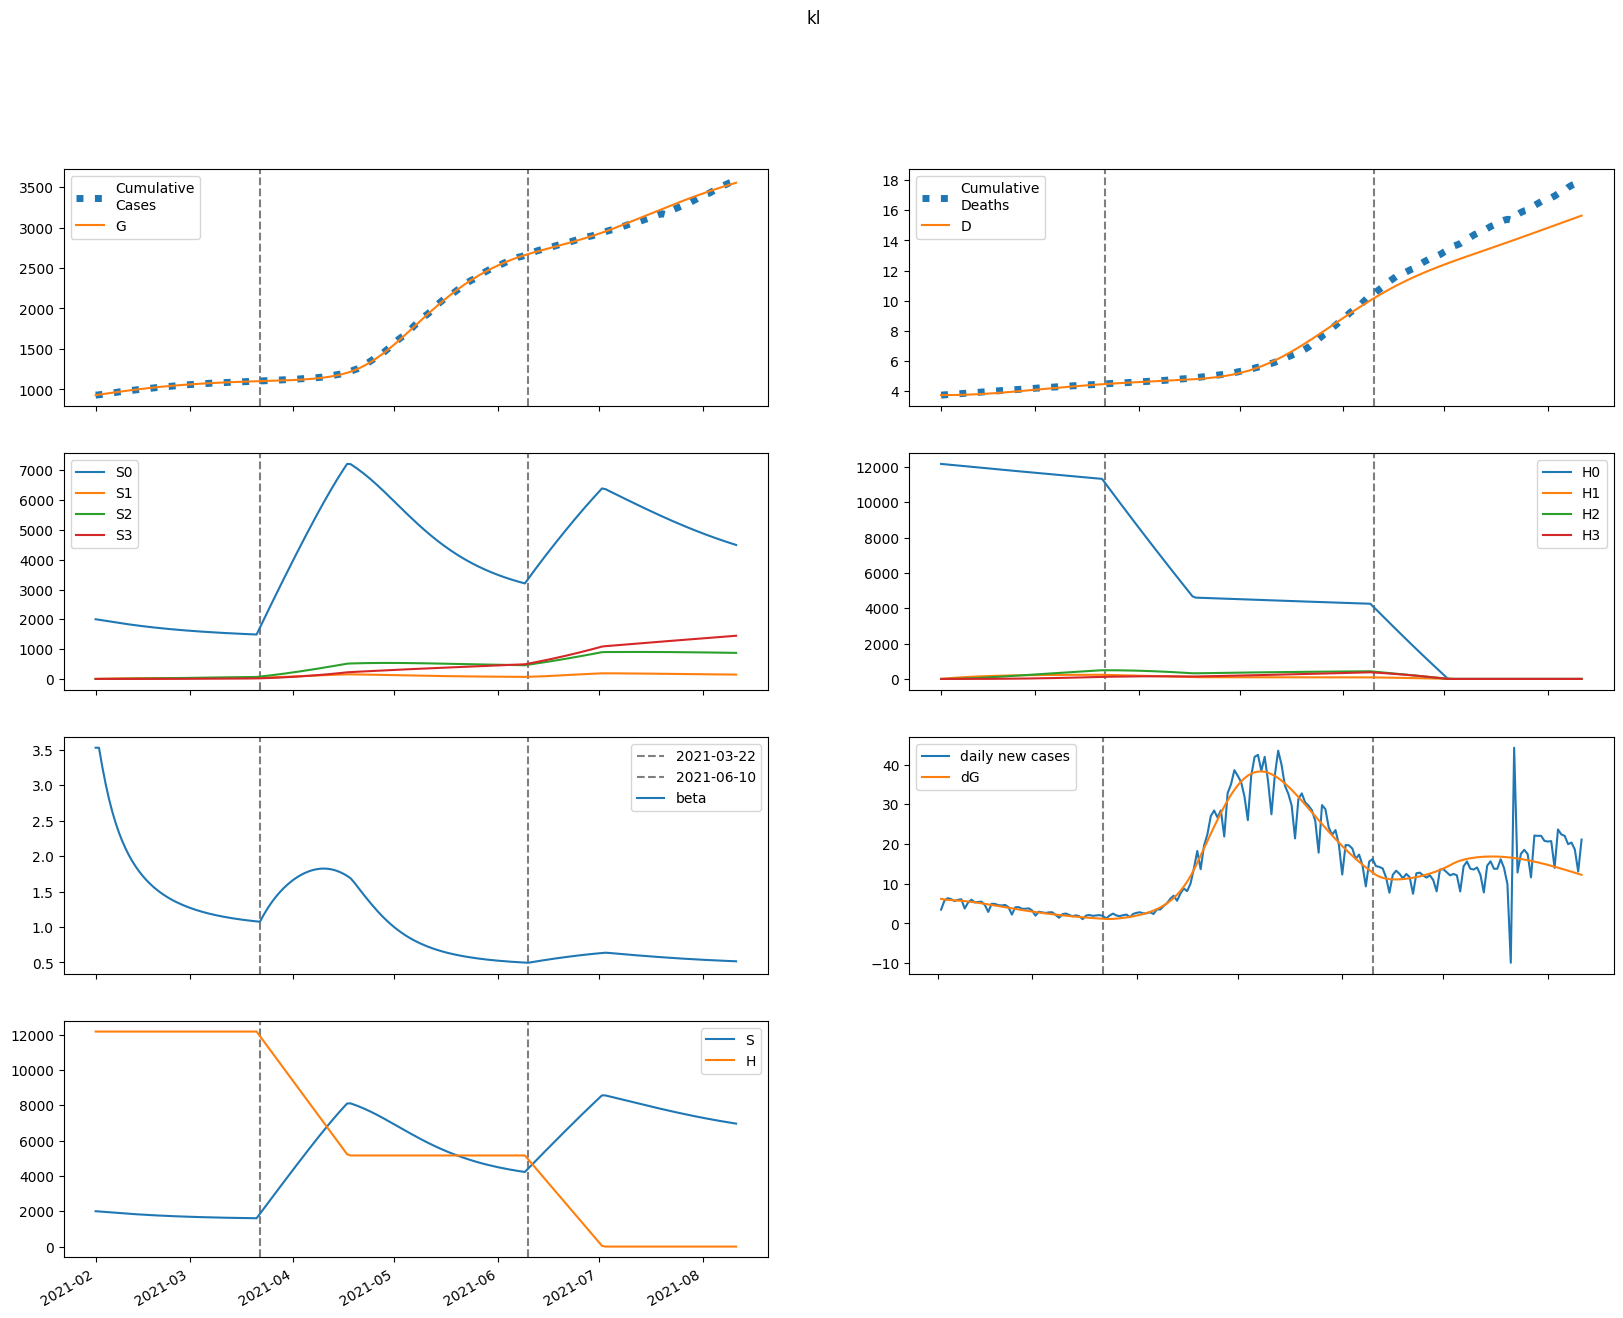

Values plotted in this chart, from the file beside it:
series, 2021-02-01, 2021-02-02, 2021-02-03, 2021-02-04, 2021-02-05, 2021-02-06, 2021-02-07, 2021-02-08, 2021-02-09, 2021-02-10, 2021-02-11, 2021-02-12, 2021-02-13, 2021-02-14, 2021-02-15, 2021-02-16, 2021-02-17, 2021-02-18, 2021-02-19, 2021-02-20, 2021-02-21, 2021-02-22, 2021-02-23
S, 2002682, 1988148, 1973018, 1957711, 1942467, 1927424, 1912668, 1898253, 1884213, 1870572, 1857344, 1844538, 1832157, 1820203, 1808673, 1797564, 1786870, 1776583, 1766695, 1757198, 1748081, 1739334, 1730947
E, 82686, 80409, 79192, 78398, 77704, 76949, 76061, 75013, 73801, 72438, 70939, 69323, 67610, 65818, 63967, 62071, 60146, 58205, 56259, 54319, 52392, 50487, 48610
I, 25279, 29232, 32666, 35706, 38418, 40839, 42990, 44885, 46534, 47947, 49134, 50103, 50867, 51435, 51818, 52030, 52081, 51983, 51750, 51391, 50918, 50344, 49677
A, 43446, 48856, 53324, 57100, 60319, 63063, 65381, 67306, 68865, 70081, 70976, 71571, 71887, 71944, 71765, 71369, 70777, 70009, 69083, 68019, 66833, 65541, 64160
IH, 0.0, 1011, 2091, 3213, 4358, 5511, 6658, 7791, 8899, 9976, 11014, 12008, 12953, 13846, 14682, 15460, 16178, 16834, 17429, 17962, 18434, 18845, 19197
IN, 1219, 2398, 3729, 5181, 6732, 8362, 10055, 11796, 13571, 15366, 17170, 18972, 20761, 22528, 24263, 25960, 27611, 29209, 30750, 32229, 33641, 34984, 36255
D, 3743, 3743, 3744, 3746, 3749, 3754, 3759, 3766, 3774, 3783, 3793, 3804, 3816, 3828, 3842, 3857, 3872, 3889, 3905, 3923, 3941, 3959, 3978
R, 0.0, 5257, 11291, 18000, 25308, 33153, 41483, 50247, 59398, 68892, 78685, 88736, 99004, 109452, 120044, 130744, 141520, 152343, 163183, 174015, 184815, 195560, 206231
G, 929178, 935361, 941374, 947297, 953159, 958970, 964725, 970412, 976022, 981541, 986958, 992263, 997447, 1002503, 1007425, 1012209, 1016850, 1021348, 1025701, 1029908, 1033970, 1037888, 1041664
H, 12173622, 12173622, 12173622, 12173622, 12173622, 12173622, 12173622, 12173622, 12173622, 12173622, 12173622, 12173622, 12173622, 12173622, 12173622, 12173622, 12173622, 12173622, 12173622, 12173622, 12173622, 12173622, 12173622
S0, 2002682, 1985166, 1967103, 1948913, 1930834, 1913001, 1895499, 1878377, 1861670, 1845397, 1829570, 1814196, 1799278, 1784813, 1770798, 1757227, 1744094, 1731388, 1719102, 1707223, 1695743, 1684648, 1673927
E0, 82686, 80409, 79169, 78336, 77588, 76773, 75820, 74705, 73428, 72000, 70440, 68768, 67003, 65164, 63271, 61338, 59381, 57413, 55445, 53486, 51545, 49630, 47746
I0, 25279, 29232, 32666, 35704, 38412, 40825, 42964, 44843, 46473, 47863, 49025, 49967, 50700, 51238, 51590, 51769, 51789, 51660, 51395, 51007, 50506, 49904, 49212
A0, 43446, 48856, 53324, 57097, 60309, 63039, 65337, 67236, 68764, 69944, 70800, 71352, 71622, 71634, 71407, 70965, 70327, 69515, 68547, 67442, 66218, 64892, 63478
IH0, 0.0, 1011, 2091, 3213, 4358, 5510, 6657, 7789, 8896, 9970, 11005, 11996, 12937, 13824, 14654, 15426, 16136, 16785, 17371, 17895, 18357, 18758, 19100
IN0, 1219, 2398, 3729, 5181, 6732, 8362, 10054, 11794, 13566, 15359, 17160, 18956, 20739, 22499, 24226, 25912, 27552, 29138, 30666, 32130, 33528, 34854, 36108
D0, 3743, 3743, 3744, 3746, 3749, 3754, 3759, 3766, 3774, 3783, 3792, 3804, 3815, 3828, 3842, 3857, 3872, 3888, 3905, 3923, 3941, 3959, 3978
R0, 0.0, 5257, 11291, 18000, 25307, 33152, 41478, 50237, 59379, 68861, 78637, 88665, 98906, 109320, 119871, 130525, 141248, 152011, 162785, 173545, 184267, 194927, 205508
G0, 929178, 935361, 941374, 947295, 953153, 958955, 964696, 970366, 975953, 981444, 986828, 992096, 997238, 1002249, 1007122, 1011853, 1016440, 1020881, 1025174, 1029321, 1033320, 1037175, 1040886
H0, 12173622, 12155361, 12137128, 12118923, 12100744, 12082593, 12064469, 12046373, 12028303, 12010261, 11992245, 11974257, 11956295, 11938361, 11920453, 11902573, 11884719, 11866892, 11849091, 11831318, 11813571, 11795851, 11778157
S1, 0.0, 2982, 5703, 8183, 10439, 12493, 14359, 16054, 17594, 18991, 20258, 21406, 22446, 23388, 24239, 25009, 25704, 26330, 26895, 27403, 27860, 28270, 28638
E1, 0.0, 0.0, 22.7, 62.33, 113.4, 171.2, 232.1, 293.2, 352.5, 408.4, 460, 506.5, 547.7, 583.3, 613.5, 638.4, 658.3, 673.3, 684, 690.7, 693.6, 693.3, 690.1
I1, 0.0, 0.0, 0.0, 1.697, 6.209, 14.14, 25.7, 40.79, 59.12, 80.26, 103.7, 129, 155.5, 182.7, 210.2, 237.5, 264.3, 290.2, 315, 338.3, 360.1, 380.2, 398.5
A1, 0.0, 0.0, 0.0, 2.917, 10.58, 23.88, 43.02, 67.68, 97.25, 130.9, 167.7, 206.6, 246.9, 287.7, 328.1, 367.6, 405.5, 441.4, 474.9, 505.8, 533.8, 558.9, 580.9
IH1, 0.0, 0.0, 0.0, 0.0, 0.06789, 0.3102, 0.8485, 1.802, 3.274, 5.35, 8.089, 11.52, 15.67, 20.5, 26, 32.12, 38.79, 45.94, 53.5, 61.38, 69.5, 77.78, 86.13
IN1, 0.0, 0.0, 0.0, 0.0, 0.08186, 0.3786, 1.048, 2.253, 4.146, 6.86, 10.5, 15.16, 20.88, 27.69, 35.58, 44.54, 54.53, 65.47, 77.31, 89.94, 103.3, 117.2, 131.7
D1, 0.0, 0.0, 0.0, 0.0, 0.0, 6.789039623189577e-05, 0.0003781, 0.001227, 0.003028, 0.006302, 0.01165, 0.01974, 0.03127, 0.04693, 0.06744, 0.09344, 0.1256, 0.1643, 0.2103, 0.2638, 0.3252, 0.3947, 0.4724
R1, 0.0, 0.0, 0.0, 0.0, 0.3503, 1.629, 4.536, 9.81, 18.17, 30.27, 46.68, 67.86, 94.18, 125.9, 163.1, 206, 254.4, 308.3, 367.4, 431.7, 500.7, 574.3, 652.1
G1, 0.0, 0.0, 0.0, 1.697, 6.358, 14.84, 27.64, 45, 66.93, 93.29, 123.8, 158.2, 196.1, 237.1, 280.7, 326.6, 374.3, 423.5, 473.9, 525, 576.7, 628.6, 680.4
H1, 0.0, 18260, 35189, 50881, 65425, 78903, 91391, 102960, 113675, 123598, 132785, 141289, 149158, 156438, 163172, 169397, 175151, 180468, 185377, 189910, 194092, 197948, 201503
S2, 0.0, 0.0, 211.4, 612.5, 1183, 1906, 2764, 3742, 4826, 6004, 7265, 8598, 9994, 11445, 12944, 14483, 16056, 17658, 19284, 20929, 22589, 24260, 25940
E2, 0.0, 0.0, 0.0, 0.574, 2.127, 4.904, 9.018, 14.48, 21.24, 29.17, 38.13, 47.96, 58.47, 69.49, 80.85, 92.37, 103.9, 115.4, 126.5, 137.4, 147.8, 157.7, 167
I2, 0.0, 0.0, 0.0, 0.0, 0.04293, 0.1982, 0.5474, 1.173, 2.153, 3.551, 5.419, 7.792, 10.69, 14.12, 18.07, 22.52, 27.44, 32.79, 38.53, 44.59, 50.93, 57.49, 64.2
A2, 0.0, 0.0, 0.0, 0.0, 0.07378, 0.3383, 0.9279, 1.975, 3.6, 5.897, 8.937, 12.76, 17.4, 22.82, 29.01, 35.92, 43.48, 51.61, 60.24, 69.27, 78.61, 88.16, 97.84
IH2, 0.0, 0.0, 0.0, 0.0, 0.0, 0.001717, 0.009494, 0.03055, 0.0748, 0.1543, 0.2828, 0.4746, 0.7444, 1.106, 1.574, 2.158, 2.868, 3.713, 4.697, 5.824, 7.094, 8.506, 10.05
IN2, 0.0, 0.0, 0.0, 0.0, 0.0, 0.002071, 0.01156, 0.03758, 0.09294, 0.1937, 0.3586, 0.6081, 0.9638, 1.448, 2.081, 2.883, 3.874, 5.07, 6.484, 8.127, 10.01, 12.13, 14.51
D2, 0.0, 0.0, 0.0, 0.0, 0.0, 0.0, 1.7170864764710845e-06, 1.1210855172763237e-05, 4.176423784252485e-05, 0.0001166, 0.0002709, 0.0005536, 0.001028, 0.001773, 0.002879, 0.004453, 0.00661, 0.009479, 0.01319, 0.01789, 0.02371, 0.03081, 0.03931
R2, 0.0, 0.0, 0.0, 0.0, 0.0, 0.008859, 0.0497, 0.1623, 0.4034, 0.8453, 1.573, 2.683, 4.277, 6.463, 9.347, 13.04, 17.63, 23.23, 29.92, 37.78, 46.87, 57.26, 68.99
G2, 0.0, 0.0, 0.0, 0.0, 0.04293, 0.202, 0.5687, 1.243, 2.326, 3.914, 6.095, 8.947, 12.53, 16.91, 22.1, 28.15, 35.06, 42.83, 51.45, 60.92, 71.19, 82.24, 94.03
H2, 0.0, 0.0, 1304, 3802, 7391, 11977, 17470, 23790, 30861, 38613, 46982, 55907, 65334, 75210, 85489, 96126, 107082, 118318, 129800, 141496, 153376, 165414, 177584
S3, 0.0, 0.0, 0.0, 2.51, 9.778, 23.81, 46.41, 79.15, 123.5, 180.6, 251.6, 337.6, 439.2, 557.3, 692.6, 845.5, 1017, 1206, 1415, 1642, 1889, 2156, 2442
E3, 0.0, 0.0, 0.0, 0.0, 0.003909, 0.01827, 0.05104, 0.1107, 0.2054, 0.3427, 0.529, 0.7694, 1.068, 1.426, 1.845, 2.325, 2.864, 3.46, 4.108, 4.806, 5.547, 6.328, 7.141
I3, 0.0, 0.0, 0.0, 0.0, 0.0, 0.0002924, 0.001632, 0.005305, 0.01311, 0.02732, 0.05054, 0.08564, 0.1356, 0.2035, 0.2922, 0.4044, 0.5425, 0.7089, 0.905, 1.132, 1.392, 1.684, 2.008
A3, 0.0, 0.0, 0.0, 0.0, 0.0, 0.0005025, 0.00279, 0.009014, 0.02216, 0.0459, 0.08444, 0.1423, 0.2241, 0.3344, 0.4775, 0.6573, 0.8772, 1.14, 1.448, 1.802, 2.203, 2.652, 3.146
IH3, 0.0, 0.0, 0.0, 0.0, 0.0, 0.0, 1.1694132455827351e-05, 7.596081694175899e-05, 0.0002815, 0.0007812, 0.001805, 0.003667, 0.00677, 0.0116, 0.01871, 0.02875, 0.04239, 0.06035, 0.08338, 0.1122, 0.1476, 0.1903, 0.2409
IN3, 0.0, 0.0, 0.0, 0.0, 0.0, 0.0, 1.4101051604192532e-05, 9.237226510767498e-05, 0.0003452, 0.0009663, 0.002252, 0.004615, 0.008593, 0.01485, 0.02417, 0.03747, 0.05573, 0.08005, 0.1116, 0.1516, 0.2012, 0.2616, 0.3342
D3, 0.0, 0.0, 0.0, 0.0, 0.0, 0.0, 0.0, 1.1694132455827352e-08, 8.765494939758635e-08, 3.6912258715111685e-07, 1.1503315289113063e-06, 2.9553935250023304e-06, 6.622805916963631e-06, 1.339240309274017e-05, 2.498980023702374e-05, 4.370392522121843e-05, 7.245396760531374e-05, 0.0001148, 0.0001752, 0.0002586, 0.0003708, 0.0005184, 0.0007087
R3, 0.0, 0.0, 0.0, 0.0, 0.0, 0.0, 6.033291753360139e-05, 0.0003968, 0.001489, 0.004185, 0.009797, 0.02017, 0.03773, 0.06551, 0.1072, 0.1669, 0.2496, 0.3605, 0.5053, 0.6901, 0.9212, 1.205, 1.549
G3, 0.0, 0.0, 0.0, 0.0, 0.0, 0.0002924, 0.001658, 0.005475, 0.01375, 0.02911, 0.05474, 0.0943, 0.1518, 0.2317, 0.3383, 0.4763, 0.6501, 0.8643, 1.123, 1.43, 1.79, 2.204, 2.678
H3, 0.0, 0.0, 0.0, 15.53, 60.79, 148.8, 291.4, 499.3, 782.6, 1150, 1610, 2169, 2835, 3612, 4508, 5525, 6670, 7945, 9353, 10898, 12583, 14409, 16378
beta, 3.527, 3.527, 3.256, 3.014, 2.804, 2.621, 2.463, 2.325, 2.205, 2.099, 2.006, 1.923, 1.849, 1.782, 1.723, 1.669, 1.62, 1.575, 1.535, 1.498, 1.464, 1.433, 1.404
